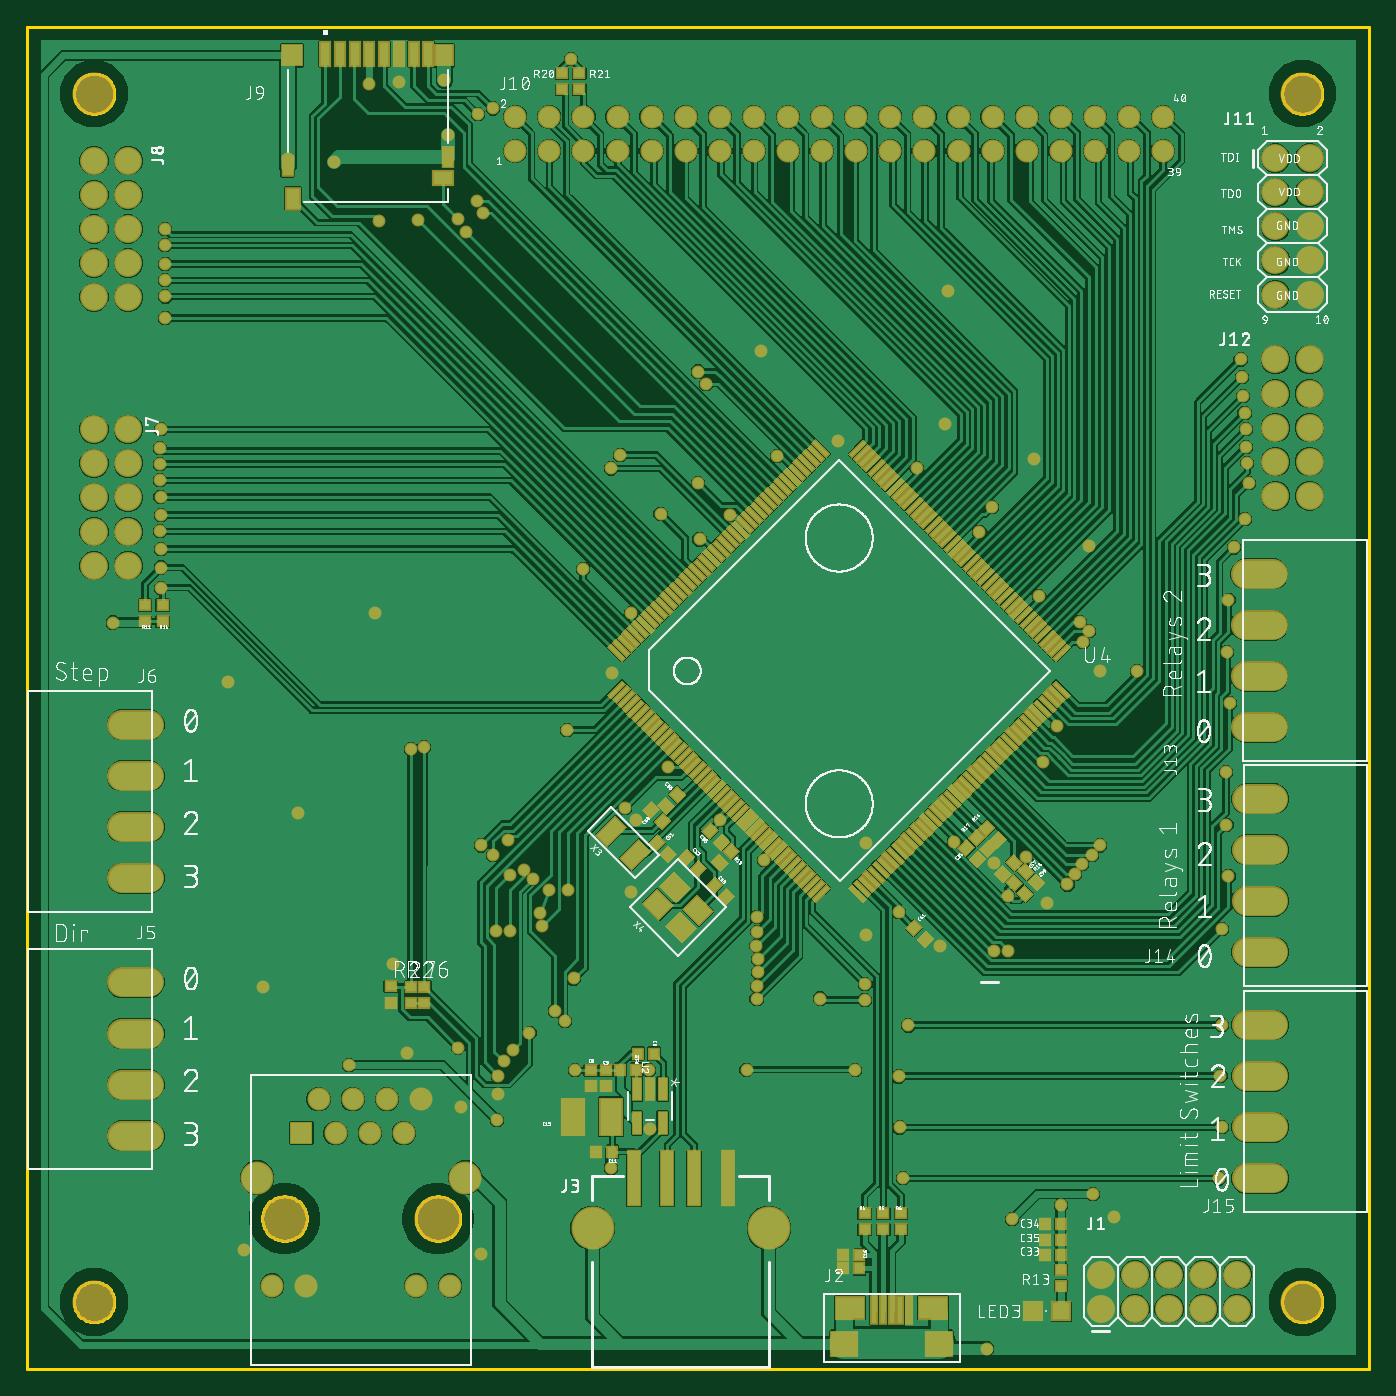
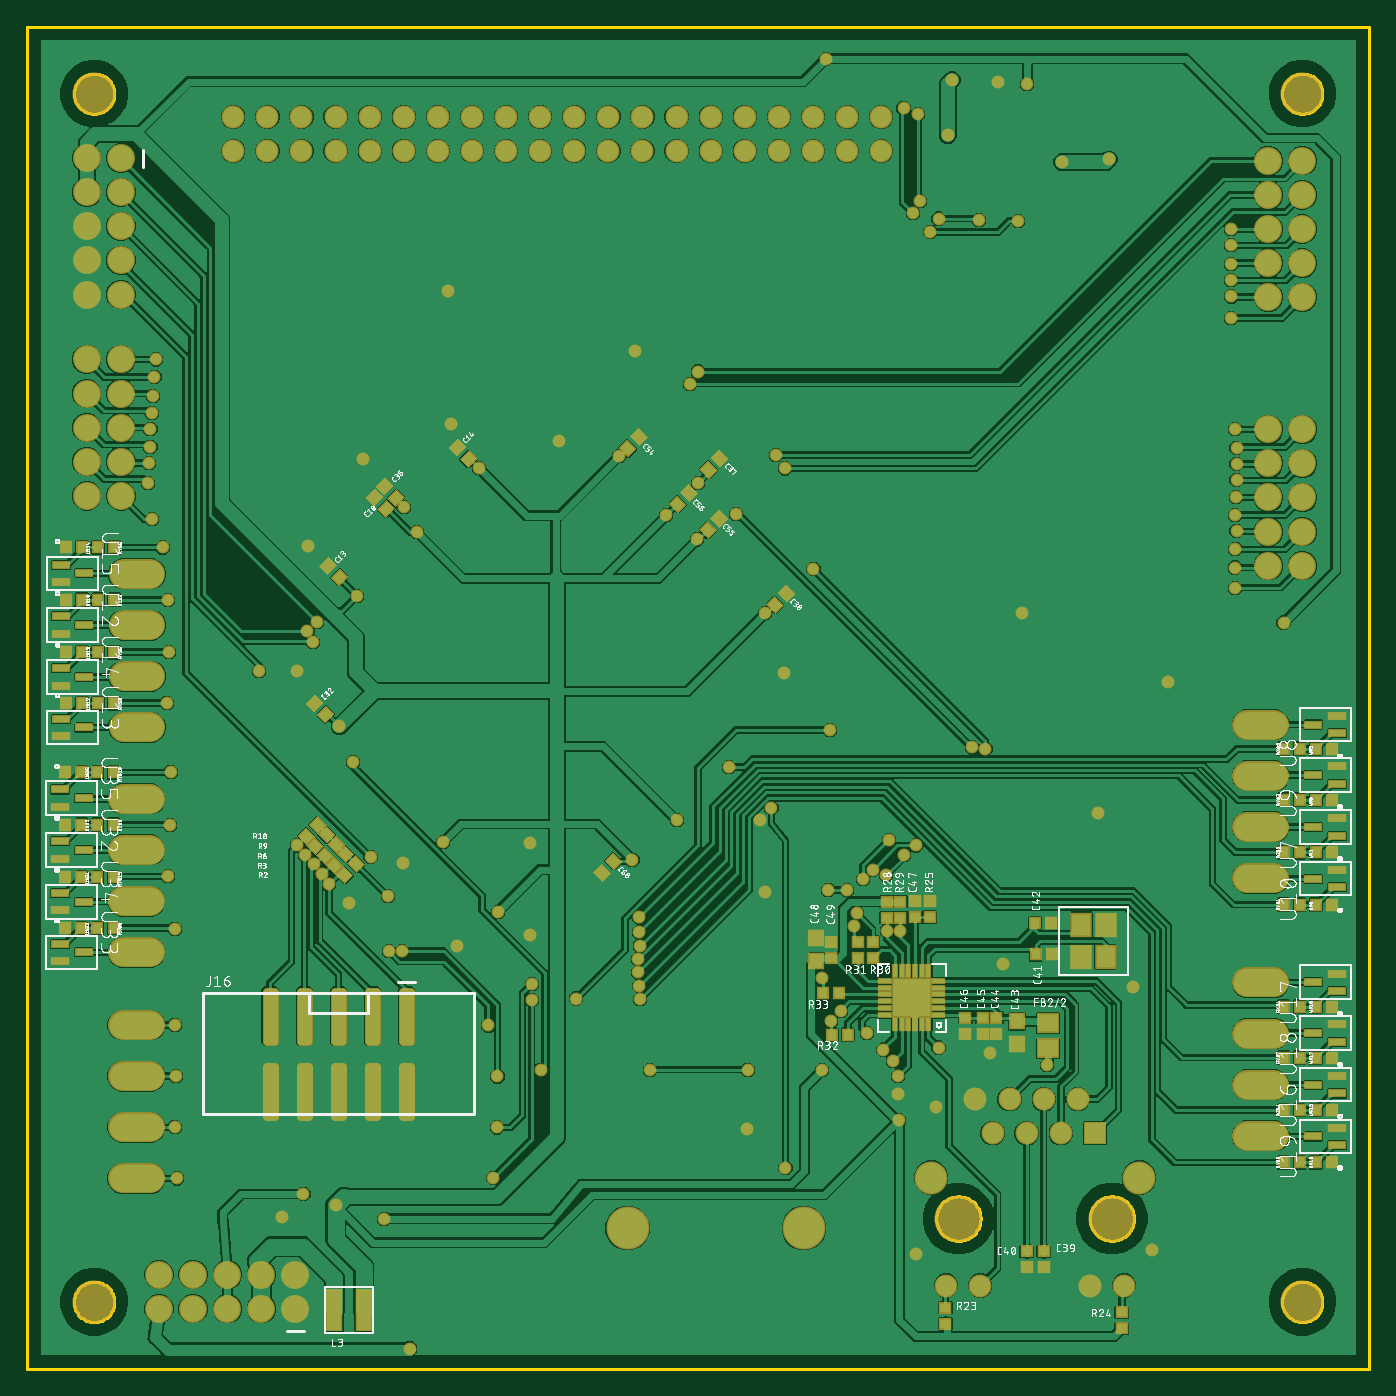
Circuit board: 9 layer files. Board 100.0 x 100.0 mm.
- bottom_copper: copper_bottom.gbr (340473 bytes)
- top_copper: copper_top.gbr (214097 bytes)
- outline: profile.gbr (38514 bytes)
- bottom_silk: silkscreen_bottom.gbr (402042 bytes)
- top_silk: silkscreen_top.gbr (321289 bytes)
- bottom_mask: soldermask_bottom.gbr (16586 bytes)
- top_mask: soldermask_top.gbr (30497 bytes)
- paste: solderpaste_bottom.gbr (11108 bytes)
- paste: solderpaste_top.gbr (24316 bytes)

=== bottom_copper: copper_bottom.gbr (340473 bytes, source omitted) ===
=== top_copper: copper_top.gbr (214097 bytes, source omitted) ===
=== outline: profile.gbr (38514 bytes, source omitted) ===
=== bottom_silk: silkscreen_bottom.gbr (402042 bytes, source omitted) ===
=== top_silk: silkscreen_top.gbr (321289 bytes, source omitted) ===
=== bottom_mask: soldermask_bottom.gbr (16586 bytes, source omitted) ===
=== top_mask: soldermask_top.gbr (30497 bytes, source omitted) ===
=== paste: solderpaste_bottom.gbr (11108 bytes, source omitted) ===
=== paste: solderpaste_top.gbr (24316 bytes, source omitted) ===
